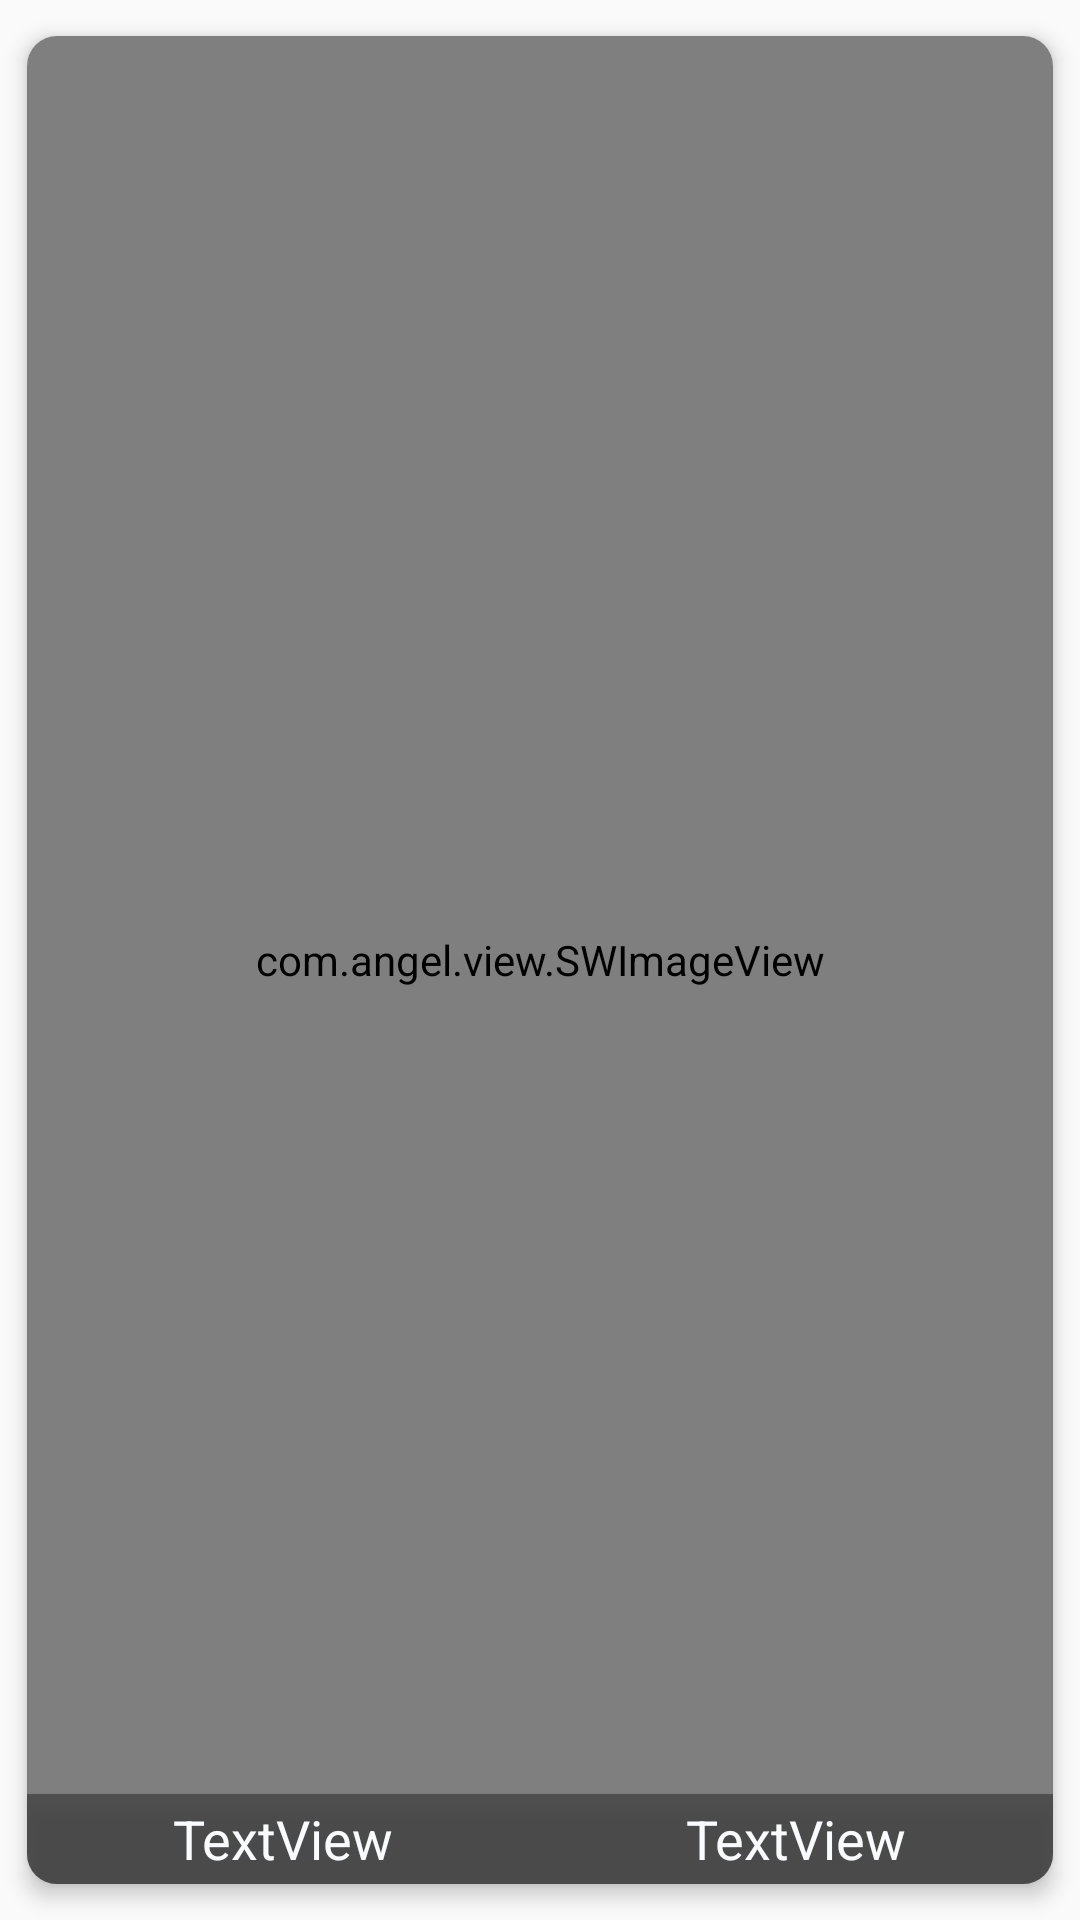

This screen was rendered from an Android layout file. Write that file and the resources it references.
<!-- AndroidManifest.xml: application theme AppTheme -->
<!-- res/layout/waterfall_recycle_item.xml -->
<?xml version="1.0" encoding="utf-8"?>
<androidx.cardview.widget.CardView xmlns:android="http://schemas.android.com/apk/res/android"
    xmlns:app="http://schemas.android.com/apk/res-auto"
    android:id="@+id/food_item"
    android:layout_width="match_parent"
    android:layout_height="match_parent"
    android:layout_gravity="center"
    android:layout_margin="5dp"
    android:background="@drawable/ic_using_record_border"
    app:cardCornerRadius="10dp"
    app:cardElevation="4dp"
    app:cardMaxElevation="6dp"
    app:cardPreventCornerOverlap="true"
    app:cardUseCompatPadding="true">

    <LinearLayout
        android:layout_width="match_parent"
        android:layout_height="wrap_content"
        android:layout_gravity="bottom"
        android:background="#99323232"
        android:elevation="3dp"
        android:orientation="horizontal">

        <TextView
            android:id="@+id/foodName"
            android:layout_width="wrap_content"
            android:layout_height="30dp"
            android:layout_weight="1"
            android:gravity="center"
            android:text="TextView"
            android:textColor="@color/fontWhite"
            android:textSize="18sp" />

        <TextView
            android:id="@+id/foodArea"
            android:layout_width="wrap_content"
            android:layout_height="30dp"
            android:layout_weight="1"
            android:gravity="center"
            android:text="TextView"
            android:textColor="@color/fontWhite"
            android:textSize="18sp" />
    </LinearLayout>

    <com.angel.view.SWImageView
        android:id="@+id/food_photo"
        android:layout_width="match_parent"
        android:layout_height="match_parent"
        app:type="round" />
</androidx.cardview.widget.CardView>
<!-- resources referenced by this layout -->
<resources>
  <color name="fontWhite">#F9FBFE</color>
  <!-- drawable ic_using_record_border (drawable-xxhdpi) -->
  <?xml version="1.0" encoding="utf-8"?>
  
  <shape xmlns:android="http://schemas.android.com/apk/res/android">
      <solid android:color="#FFFFFF" />   边框内容背景颜色
      <stroke
          android:width="4dp"
          android:color="@color/bgLightGray" />     边框颜色
      <padding
          android:top="5dp"
          android:left="5dp"
          android:right="5dp"
          android:bottom="5dp"
          />
  </shape>
  <style name="AppTheme" parent="Theme.AppCompat.Light.DarkActionBar">
          
          <item name="colorPrimary">@color/buttonBlue</item>
          <item name="colorPrimaryDark">@color/buttonBlue</item>
          <item name="colorAccent">@color/buttonBlue</item>
          <item name="windowNoTitle">true</item>//无标题
      </style>
  <color name="bgLightGray">#f5f5f5</color>
  <color name="buttonBlue">#4288F2</color>
</resources>
